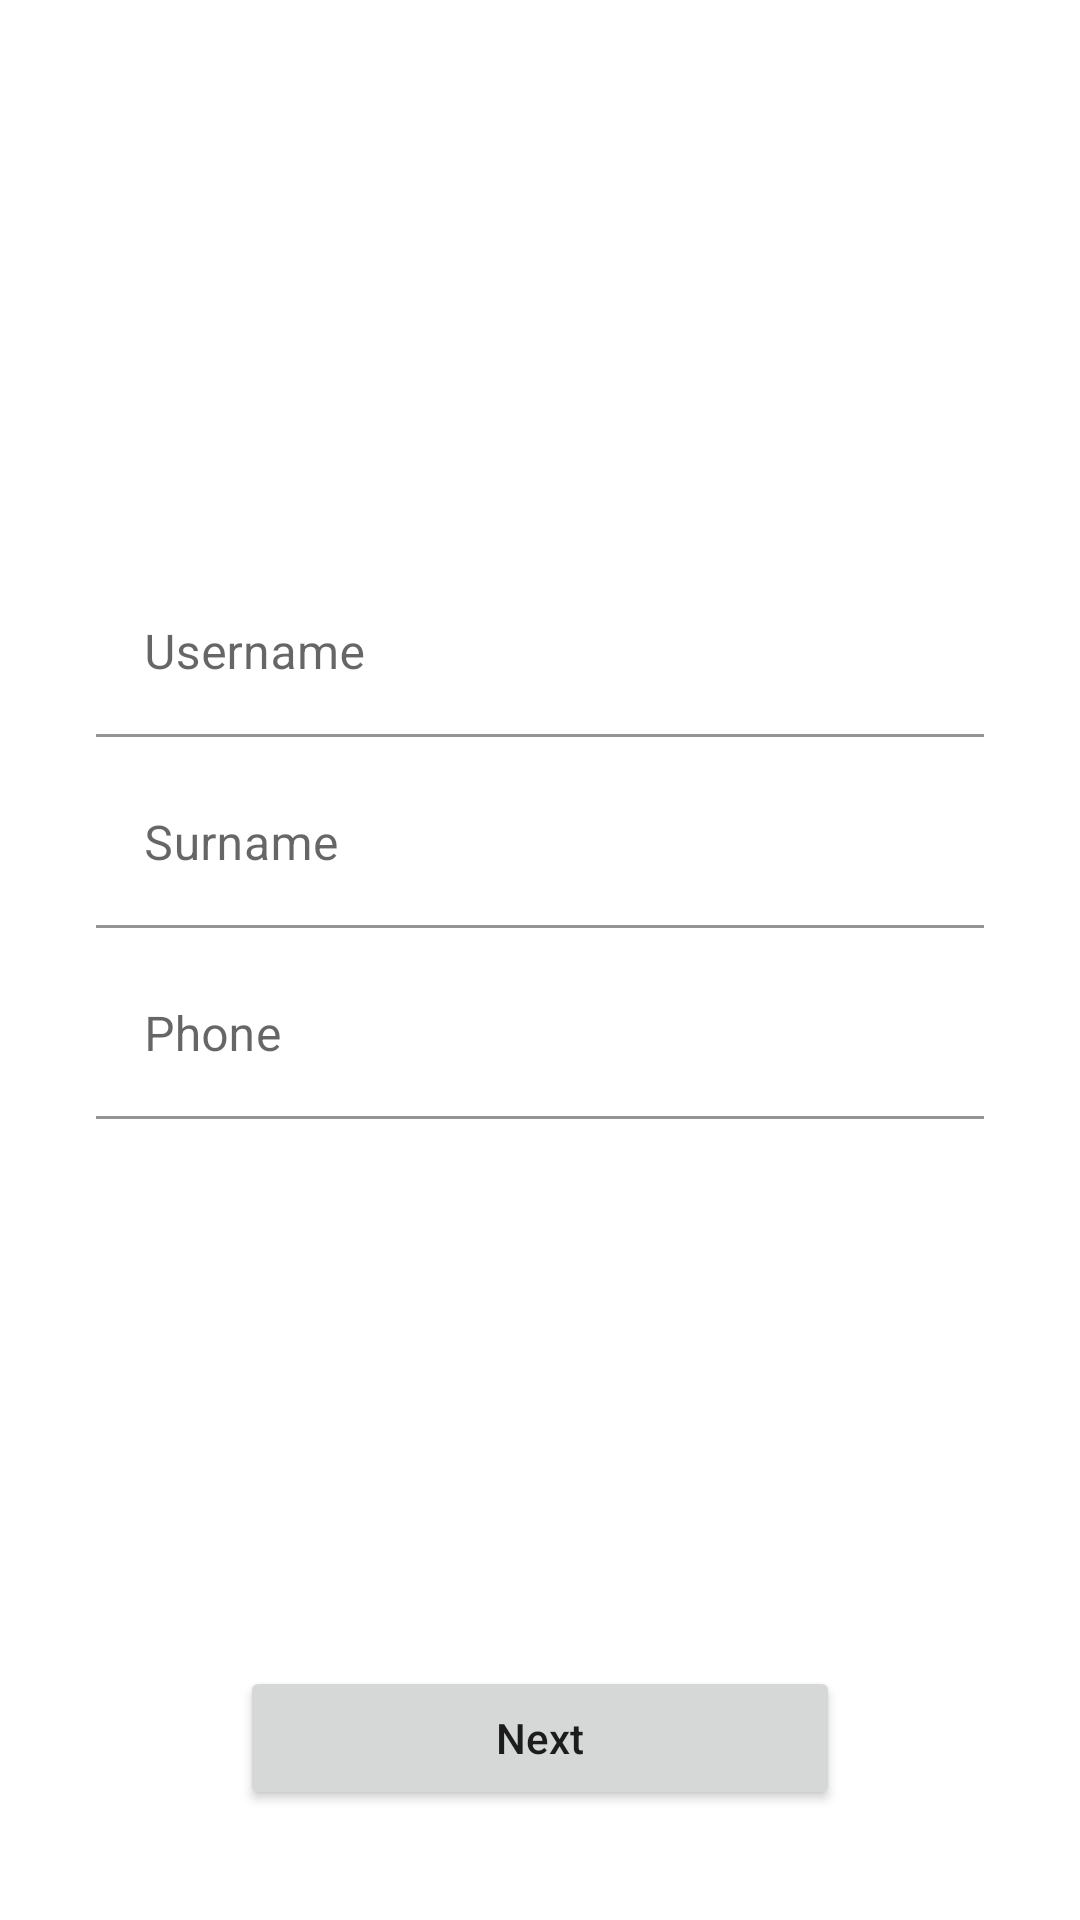

This screen was rendered from an Android layout file. Write that file and the resources it references.
<!-- AndroidManifest.xml: application theme Theme.CoinbaseMobile -->
<!-- res/layout/fragment_sign_up_step_1.xml -->
<?xml version="1.0" encoding="utf-8"?>
<LinearLayout xmlns:android="http://schemas.android.com/apk/res/android"
    xmlns:app="http://schemas.android.com/apk/res-auto"
    android:layout_width="match_parent"
    android:layout_height="match_parent"
    android:orientation="vertical">

    <View
        android:layout_width="match_parent"
        android:layout_height="0dp"
        android:layout_weight="1" />

    <com.google.android.material.textfield.TextInputLayout
        android:id="@+id/usernameTextField"
        android:layout_width="match_parent"
        android:layout_height="wrap_content"
        android:layout_marginStart="32dp"
        android:layout_marginTop="8dp"
        android:layout_marginEnd="32dp"
        android:hint="@string/label_username"
        app:boxBackgroundColor="@color/white"
        app:shapeAppearance="@style/ShapeAppearanceOverlay.TextField">

        <com.google.android.material.textfield.TextInputEditText
            android:layout_width="match_parent"
            android:layout_height="wrap_content"
            android:inputType="textCapWords"
            android:textColor="@color/black" />

    </com.google.android.material.textfield.TextInputLayout>


    <com.google.android.material.textfield.TextInputLayout
        android:id="@+id/surnameTextField"
        android:layout_width="match_parent"
        android:layout_height="wrap_content"
        android:layout_marginStart="32dp"
        android:layout_marginTop="8dp"
        android:layout_marginEnd="32dp"
        android:hint="@string/label_surname"
        app:boxBackgroundColor="@color/white">

        <com.google.android.material.textfield.TextInputEditText
            android:layout_width="match_parent"
            android:layout_height="wrap_content"
            android:inputType="textCapWords"
            android:textColor="@color/black" />

    </com.google.android.material.textfield.TextInputLayout>

    <com.google.android.material.textfield.TextInputLayout
        android:id="@+id/phoneTextField"
        android:layout_width="match_parent"
        android:layout_height="wrap_content"
        android:layout_marginStart="32dp"
        android:layout_marginTop="8dp"
        android:layout_marginEnd="32dp"
        android:hint="@string/label_phone_number"
        app:boxBackgroundColor="@color/white">

        <com.google.android.material.textfield.TextInputEditText
            android:layout_width="match_parent"
            android:layout_height="wrap_content"
            android:inputType="phone"
            android:textColor="@color/black" />

    </com.google.android.material.textfield.TextInputLayout>

    <View
        android:layout_width="match_parent"
        android:layout_height="0dp"
        android:layout_weight="1" />

    <Button
        android:id="@+id/sigUpStep1NextBtn"
        android:layout_width="200dp"
        android:layout_height="wrap_content"
        android:layout_gravity="center_horizontal"
        android:text="@string/btn_text_next"
        android:textAllCaps="false" />

    <View
        android:layout_width="match_parent"
        android:layout_height="0dp"
        android:layout_weight="0.2" />

</LinearLayout>
<!-- resources referenced by this layout -->
<resources>
  <color name="black">#FF000000</color>
  <color name="white">#FFFFFFFF</color>
  <string name="btn_text_next">Next</string>
  <string name="label_phone_number">Phone</string>
  <string name="label_surname">Surname</string>
  <string name="label_username">Username</string>
  <style name="ShapeAppearanceOverlay.TextField" parent="ShapeAppearance.MaterialComponents.SmallComponent">
          <item name="cornerFamily">rounded</item>
          <item name="cornerSize">8dp</item>
      </style>
  <style name="Theme.CoinbaseMobile" parent="Theme.MaterialComponents.DayNight.NoActionBar">
  
          
          <item name="colorPrimary">@color/main_green</item>
          <item name="colorPrimaryVariant">#7A009688</item>
          <item name="colorOnPrimary">@color/white</item>
  
  
          
          <item name="colorSecondary">#FFC107</item>
          <item name="colorSecondaryVariant">#FF9800</item>
          <item name="colorOnSecondary">@color/black</item>
          
          <item name="android:statusBarColor" tools:targetApi="l">?attr/colorPrimaryVariant</item>
          
      </style>
  <color name="main_green">#009688</color>
</resources>
